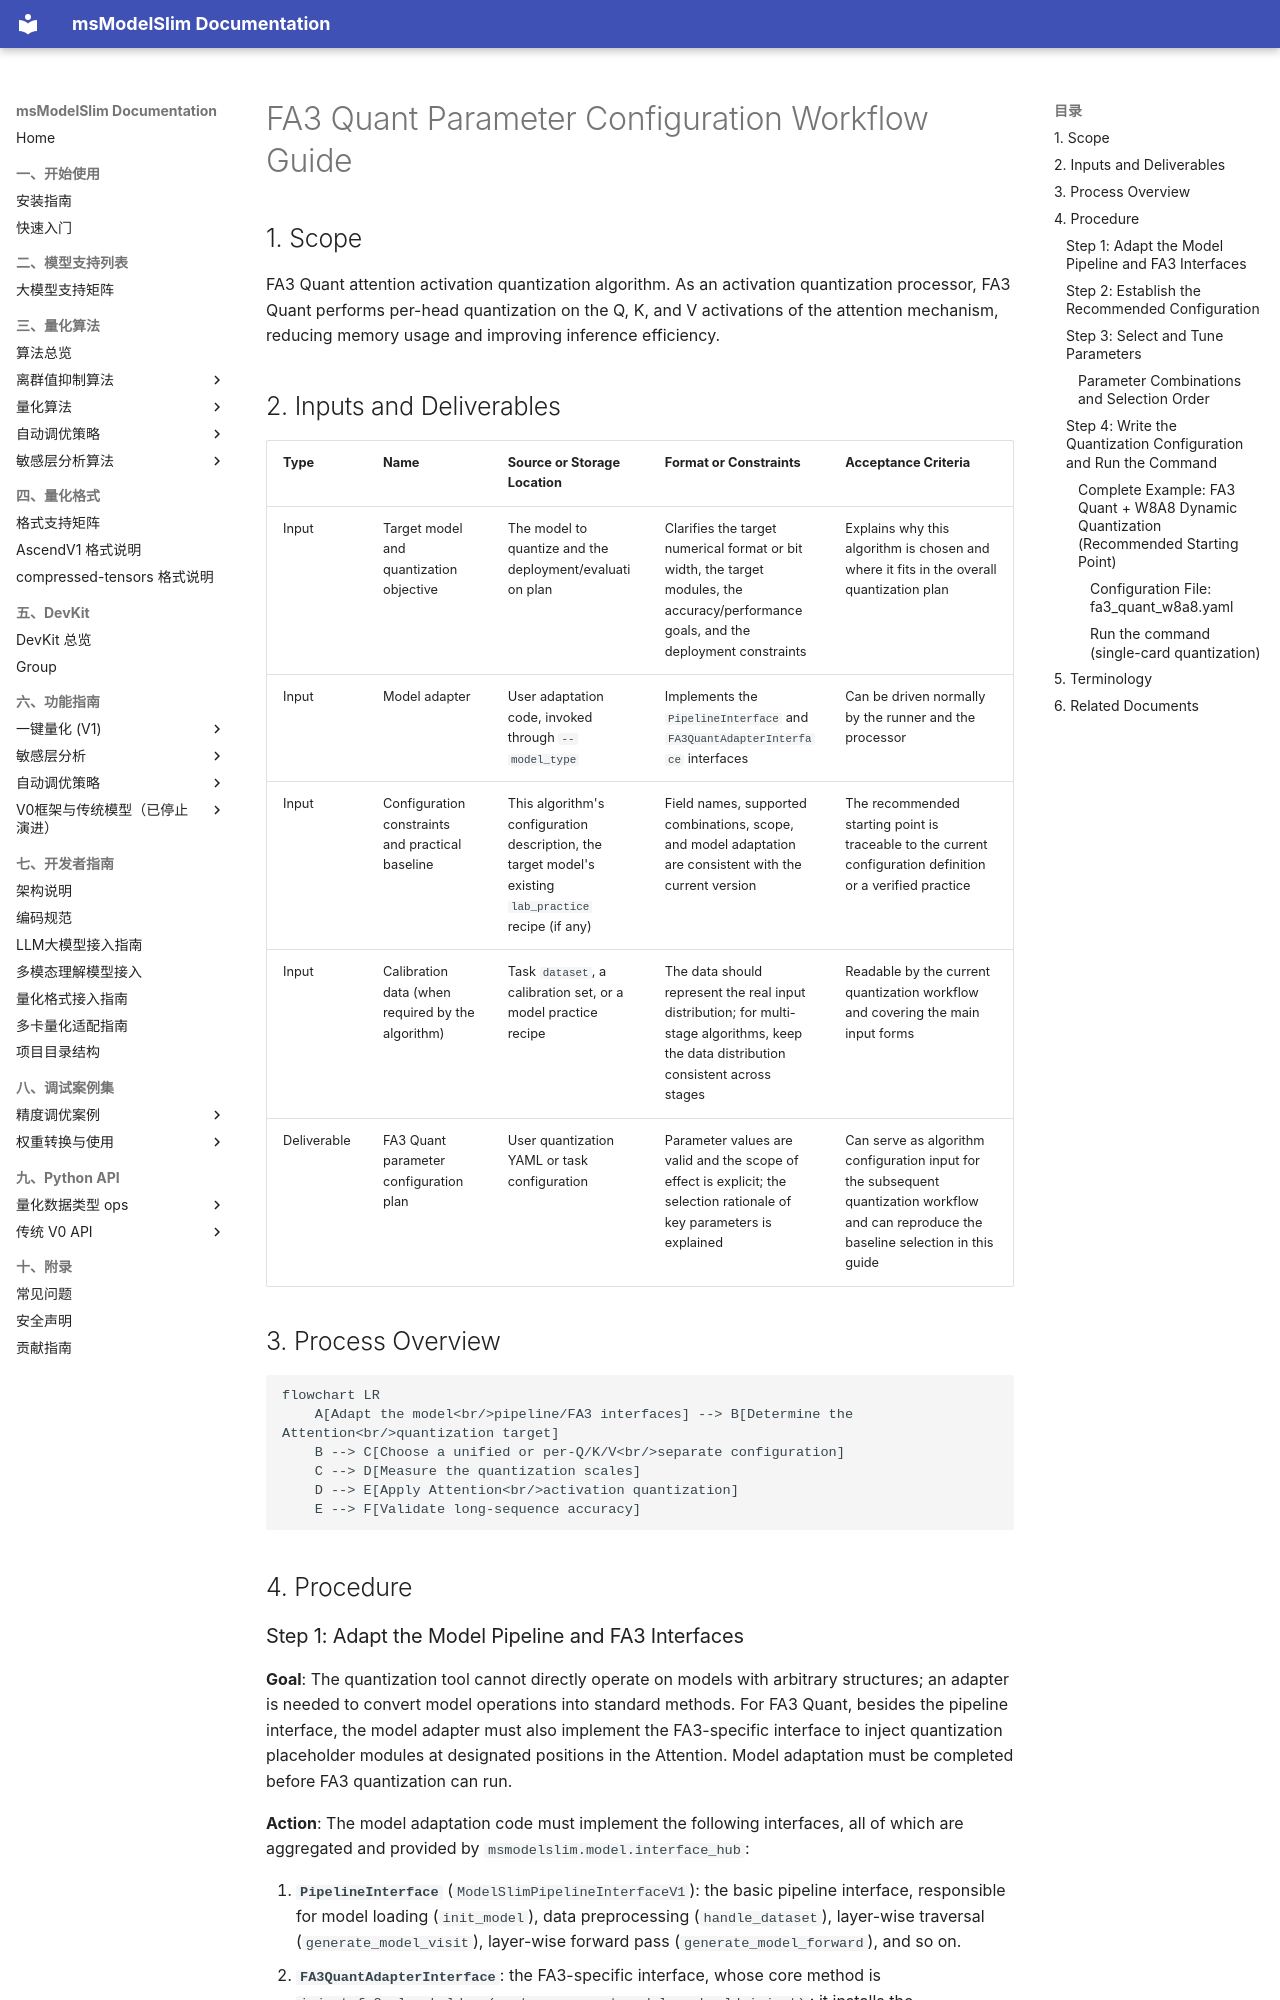

repository: Ascend/msmodelslim · page: en/knowledge_base/quantization_algorithms/fa3_quant/usage_fa3_quant/index.html · generator: mkdocs

# FA3 Quant Parameter Configuration Workflow Guide

## 1. Scope

FA3 Quant attention activation quantization algorithm. As an activation quantization processor, FA3 Quant performs per-head quantization on the Q, K, and V activations of the attention mechanism, reducing memory usage and improving inference efficiency.

## 2. Inputs and Deliverables

| Type | Name | Source or Storage Location | Format or Constraints | Acceptance Criteria |
| --- | --- | --- | --- | --- |
| Input | Target model and quantization objective | The model to quantize and the deployment/evaluation plan | Clarifies the target numerical format or bit width, the target modules, the accuracy/performance goals, and the deployment constraints | Explains why this algorithm is chosen and where it fits in the overall quantization plan |
| Input | Model adapter | User adaptation code, invoked through `--model_type` | Implements the `PipelineInterface` and `FA3QuantAdapterInterface` interfaces | Can be driven normally by the runner and the processor |
| Input | Configuration constraints and practical baseline | This algorithm's configuration description, the target model's existing `lab_practice` recipe (if any) | Field names, supported combinations, scope, and model adaptation are consistent with the current version | The recommended starting point is traceable to the current configuration definition or a verified practice |
| Input | Calibration data (when required by the algorithm) | Task `dataset`, a calibration set, or a model practice recipe | The data should represent the real input distribution; for multi-stage algorithms, keep the data distribution consistent across stages | Readable by the current quantization workflow and covering the main input forms |
| Deliverable | FA3 Quant parameter configuration plan | User quantization YAML or task configuration | Parameter values are valid and the scope of effect is explicit; the selection rationale of key parameters is explained | Can serve as algorithm configuration input for the subsequent quantization workflow and can reproduce the baseline selection in this guide |

## 3. Process Overview

```mermaid
flowchart LR
    A[Adapt the model<br/>pipeline/FA3 interfaces] --> B[Determine the Attention<br/>quantization target]
    B --> C[Choose a unified or per-Q/K/V<br/>separate configuration]
    C --> D[Measure the quantization scales]
    D --> E[Apply Attention<br/>activation quantization]
    E --> F[Validate long-sequence accuracy]
```

## 4. Procedure
